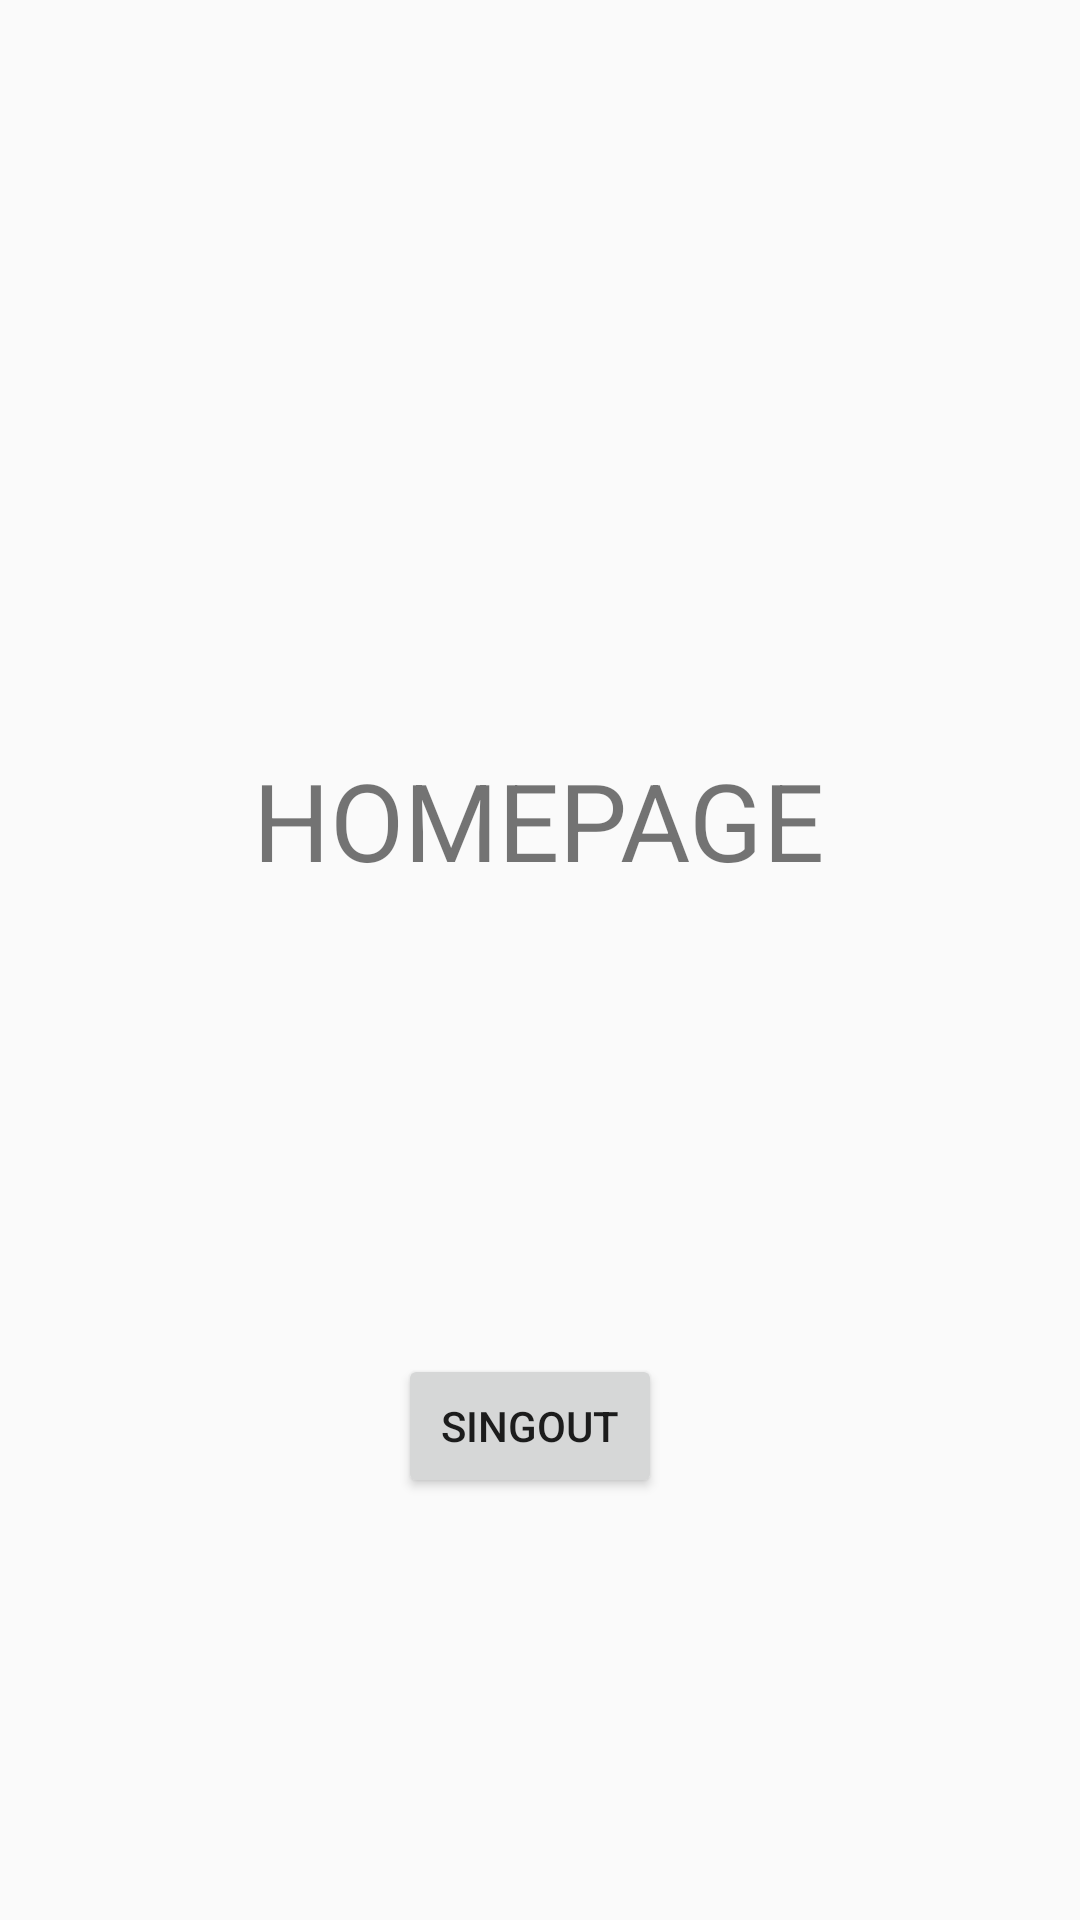

Layout XML and referenced resources for this Android screen:
<!-- AndroidManifest.xml: application theme Theme.AppCompat.Light.NoActionBar -->
<!-- res/layout/activity_home.xml -->
<?xml version="1.0" encoding="utf-8"?>
<androidx.constraintlayout.widget.ConstraintLayout xmlns:android="http://schemas.android.com/apk/res/android"
    xmlns:app="http://schemas.android.com/apk/res-auto"
    xmlns:tools="http://schemas.android.com/tools"
    android:layout_width="match_parent"
    android:layout_height="match_parent"
    tools:context=".homeActivity">

    <TextView
        android:id="@+id/textView3"
        android:layout_width="wrap_content"
        android:layout_height="wrap_content"
        android:layout_marginStart="176dp"
        android:layout_marginTop="249dp"
        android:layout_marginEnd="177dp"
        android:text="HOMEPAGE"
        android:textSize="36sp"
        app:layout_constraintEnd_toEndOf="parent"
        app:layout_constraintStart_toStartOf="parent"
        app:layout_constraintTop_toTopOf="parent" />

    <Button
        android:id="@+id/button3"
        android:layout_width="wrap_content"
        android:layout_height="wrap_content"
        android:layout_marginStart="158dp"
        android:layout_marginTop="154dp"
        android:layout_marginEnd="165dp"
        android:onClick="onclicksignout"
        android:text="SINGOUT"
        app:layout_constraintEnd_toEndOf="parent"
        app:layout_constraintStart_toStartOf="parent"
        app:layout_constraintTop_toBottomOf="@+id/textView3" />
</androidx.constraintlayout.widget.ConstraintLayout>
<!-- resources referenced by this layout -->
<resources>

</resources>
